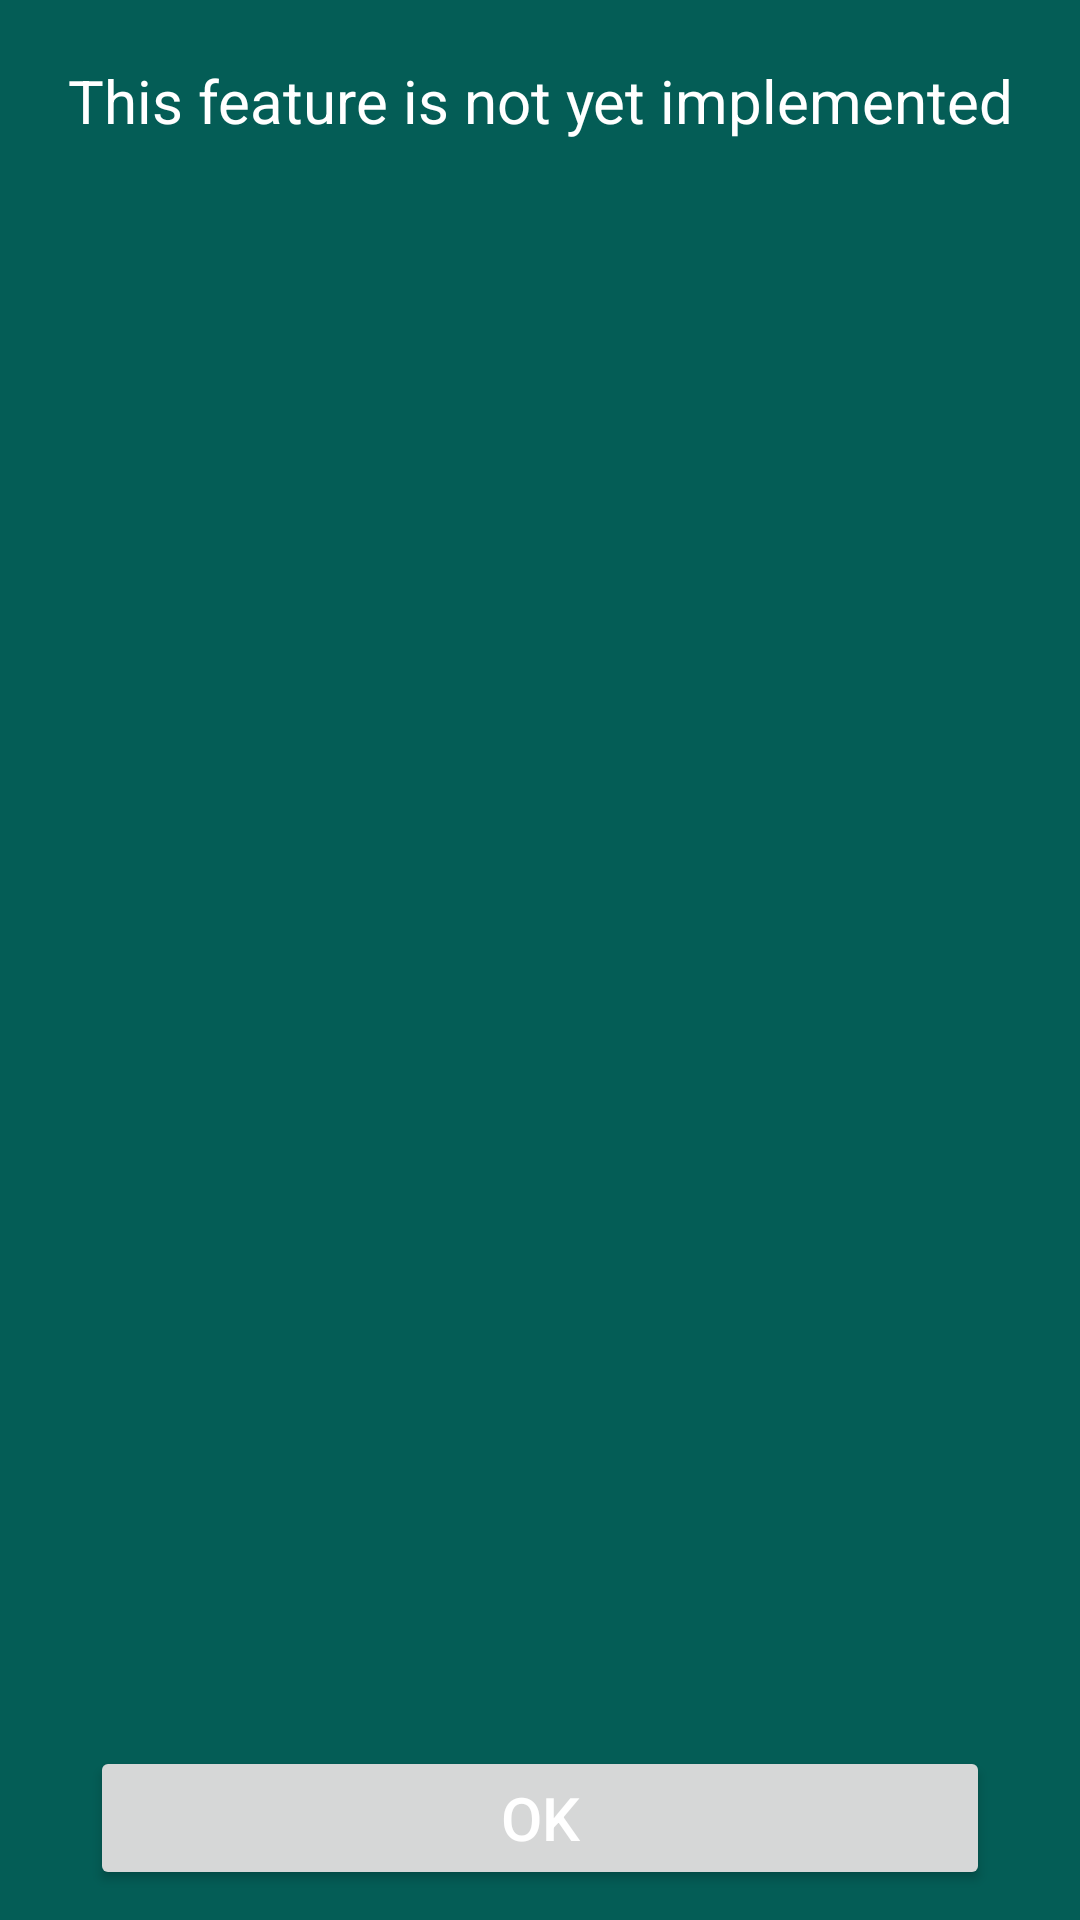

Android layout source for this screen:
<!-- AndroidManifest.xml: application theme myTheme -->
<!-- res/layout/goals_dialog.xml -->
<?xml version="1.0" encoding="utf-8"?>
<androidx.constraintlayout.widget.ConstraintLayout xmlns:android="http://schemas.android.com/apk/res/android"
    xmlns:app="http://schemas.android.com/apk/res-auto"
    xmlns:tools="http://schemas.android.com/tools"
    android:layout_width="match_parent"
    android:layout_height="match_parent"
    tools:context=".actvities.StartWorkout"
    android:background="@color/colorPrimaryDark"
    app:elevation="10dp"
    >

    <TextView
        android:id="@+id/goals_activity_dialog_text"
        android:layout_width="wrap_content"
        android:layout_height="wrap_content"
        app:layout_constraintLeft_toLeftOf="parent"
        app:layout_constraintRight_toRightOf="parent"
        app:layout_constraintTop_toTopOf="parent"
        android:textColor="@color/white"
        android:textSize="20sp"
        android:textAlignment="center"
        android:text="@string/future_work_goals"
        android:layout_marginTop="20dp"
        />

    <Button
        android:id="@+id/btn_goals_ok"
        android:layout_width="match_parent"
        android:layout_height="wrap_content"
        app:layout_constraintBottom_toBottomOf="parent"
        android:text="@string/btn_ok"
        android:textColor="@color/white"
        android:textSize="20sp"
        android:layout_marginStart="30dp"
        android:layout_marginEnd="30dp"
        android:padding="10dp"
        android:layout_marginBottom="10dp"
        />






</androidx.constraintlayout.widget.ConstraintLayout>
<!-- resources referenced by this layout -->
<resources>
  <color name="colorPrimaryDark">#045D56</color>
  <color name="white">#FFFFFF</color>
  <string name="btn_ok">OK</string>
  <string name="future_work_goals">This feature is not yet implemented</string>
  <style name="myTheme" parent="Theme.MaterialComponents.DayNight.NoActionBar">
          <item name="colorPrimary">@color/colorPrimary</item>
          <item name="colorPrimaryDark">@color/colorPrimaryDark</item>
          <item name="colorAccent">@color/colorAccent</item>
          <item name="android:windowLightStatusBar" tools:targetApi="m">true</item>
          <item name="android:textColorPrimary">@color/textColorPrimary</item>
      </style>
  <color name="colorPrimary">#1EB980</color>
  <color name="colorAccent">#58C596</color>
  <color name="textColorPrimary">#FFFFFF</color>
</resources>
